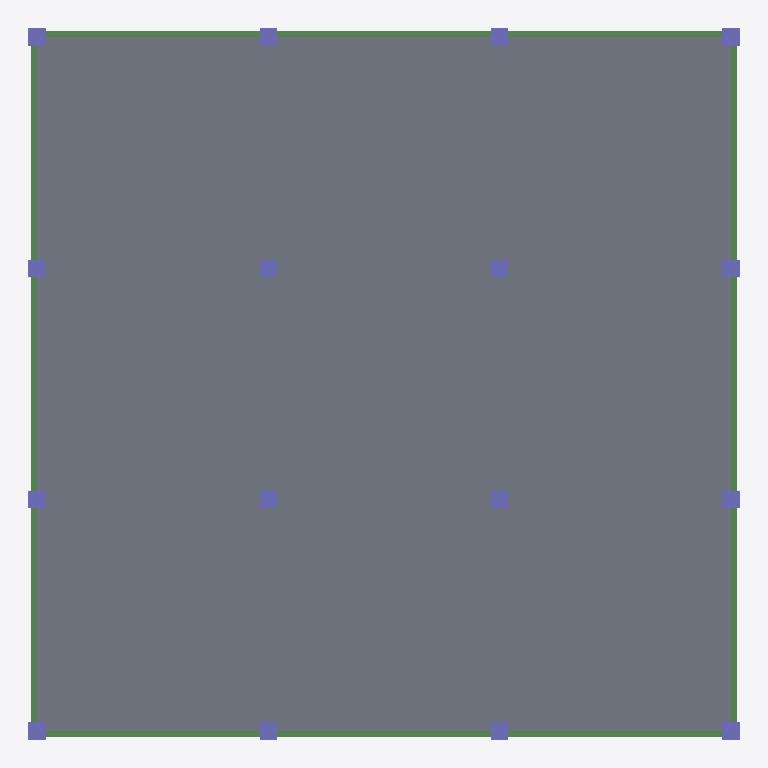
Plan cut of the same IFC building model at storey 'Level 4' (level 9.00 m, cut at 10.40 m), seen from above with north up, elements coloured by IFC class: 16 columns (violet), 12 beams (green), 1 slab (grey). Cut surfaces are drawn darker.
Extent 18.4 m × 18.4 m × 13.5 m (x, y, z). Storeys (6): Level -1 at -1.50 m; Level 1 at 0.00 m; Level 2 at 3.00 m; Level 3 at 6.00 m; Level 4 at 9.00 m; Level 5 at 12.00 m. Elements (181): 96 IfcBeam, 80 IfcColumn, 5 IfcSlab.

HEADER;
FILE_DESCRIPTION(('ViewDefinition [CoordinationView_V2.0, QuantityTakeOffAddOnView]','RevitIdentifiers [ContentGUID: 022f3cd5-94a7-4648-b20e-d37094c6db90, VersionGUID: 6b4816da-f709-4439-9ea4-e4a2d2def7d8, NumberOfSaves: 37]','CoordinateReference [CoordinateBase: Shared Coordinates, ProjectSite: Default Site]'),'2;1');
FILE_NAME('Project4.ifc','2026-01-18T20:53:52+01:00',(''),(''),'ODA SDAI 25.12','Autodesk - Revit 26.4.0.32 (ENU) - 26.4.0.32','');
FILE_SCHEMA(('IFC2X3'));
ENDSEC;
DATA;
#18=IFCPROJECT('02BppLbAT6IB8Eqt1hEIHW',#6,'Project Number',$,$,'Project Name','Project Status',(#13),#7114);
#49=IFCSITE('02BppLbAT6IB8Eqt1hEIHY',#6,'Default',$,$,#48,$,$,.ELEMENT.,(42,21,31,401672),(-71,-3,-24,-318237),0.0,$,$);
#22=IFCBUILDING('02BppLbAT6IB8Eqt1hEIHX',#6,'',$,$,#21,$,'',.ELEMENT.,$,$,#19);
#26=IFCBUILDINGSTOREY('14XR6B_b5Fof75HiHKnXF5',#6,'Level -1',$,$,#25,$,'Level -1',.ELEMENT.,-1.4999999999999998);
#29=IFCBUILDINGSTOREY('1qv6ynVKX7xf87anS8vNi1',#6,'Level 1',$,$,#28,$,'Level 1',.ELEMENT.,7.048826E-13);
#33=IFCBUILDINGSTOREY('1qv6ynVKX7xf87anS8vN2n',#6,'Level 2',$,$,#32,$,'Level 2',.ELEMENT.,2.9999999999994826);
#37=IFCBUILDINGSTOREY('14XR6B_b5Fof75HiHKnXC8',#6,'Level 3',$,$,#36,$,'Level 3',.ELEMENT.,5.999999999999288);
#41=IFCBUILDINGSTOREY('14XR6B_b5Fof75HiHKnXC7',#6,'Level 4',$,$,#40,$,'Level 4',.ELEMENT.,8.999999999999094);
#45=IFCBUILDINGSTOREY('14XR6B_b5Fof75HiHKnXC_',#6,'Level 5',$,$,#44,$,'Level 5',.ELEMENT.,11.999999999998899);
#6470=IFCSLAB('14rZlcsBb7V8PyJ7Qv3erH',#6,'Floor:Generic 120mm:446341',$,$,#6460,#6469,'446341',.FLOOR.);
#4146=IFCBEAM('14rZlcsBb7V8PyJ7Qv3ema',#6,'M_Concrete-Rectangular Beam:300 x 500mm:446192',$,$,#4128,#4145,'446192');
#4181=IFCBEAM('14rZlcsBb7V8PyJ7Qv3emb',#6,'M_Concrete-Rectangular Beam:300 x 500mm:446193',$,$,#4163,#4180,'446193');
#4216=IFCBEAM('14rZlcsBb7V8PyJ7Qv3emc',#6,'M_Concrete-Rectangular Beam:300 x 500mm:446194',$,$,#4198,#4215,'446194');
#4251=IFCBEAM('14rZlcsBb7V8PyJ7Qv3emd',#6,'M_Concrete-Rectangular Beam:300 x 500mm:446195',$,$,#4233,#4250,'446195');
#4286=IFCBEAM('14rZlcsBb7V8PyJ7Qv3emW',#6,'M_Concrete-Rectangular Beam:300 x 500mm:446196',$,$,#4268,#4285,'446196');
#4321=IFCBEAM('14rZlcsBb7V8PyJ7Qv3emX',#6,'M_Concrete-Rectangular Beam:300 x 500mm:446197',$,$,#4303,#4320,'446197');
#4356=IFCBEAM('14rZlcsBb7V8PyJ7Qv3emY',#6,'M_Concrete-Rectangular Beam:300 x 500mm:446198',$,$,#4338,#4355,'446198');
#4391=IFCBEAM('14rZlcsBb7V8PyJ7Qv3emZ',#6,'M_Concrete-Rectangular Beam:300 x 500mm:446199',$,$,#4373,#4390,'446199');
#4461=IFCBEAM('14rZlcsBb7V8PyJ7Qv3emj',#6,'M_Concrete-Rectangular Beam:300 x 500mm:446201',$,$,#4443,#4460,'446201');
#4496=IFCBEAM('14rZlcsBb7V8PyJ7Qv3emk',#6,'M_Concrete-Rectangular Beam:300 x 500mm:446202',$,$,#4478,#4495,'446202');
#4426=IFCBEAM('14rZlcsBb7V8PyJ7Qv3emi',#6,'M_Concrete-Rectangular Beam:300 x 500mm:446200',$,$,#4408,#4425,'446200');
#4531=IFCBEAM('14rZlcsBb7V8PyJ7Qv3eml',#6,'M_Concrete-Rectangular Beam:300 x 500mm:446203',$,$,#4513,#4530,'446203');
#5103=IFCCOLUMN('14rZlcsBb7V8PyJ7Qv3et4',#6,'M_Concrete-Rectangular-Column:450 x 450mm:446224',$,$,#5102,#5099,'446224');
#5454=IFCCOLUMN('14rZlcsBb7V8PyJ7Qv3etD',#6,'M_Concrete-Rectangular-Column:450 x 450mm:446233',$,$,#5453,#5450,'446233');
#4960=IFCCOLUMN('14rZlcsBb7V8PyJ7Qv3etP',#6,'M_Concrete-Rectangular-Column:450 x 450mm:446221',$,$,#4959,#4956,'446221');
#5597=IFCCOLUMN('14rZlcsBb7V8PyJ7Qv3et8',#6,'M_Concrete-Rectangular-Column:450 x 450mm:446236',$,$,#5596,#5593,'446236');
#4995=IFCCOLUMN('14rZlcsBb7V8PyJ7Qv3etQ',#6,'M_Concrete-Rectangular-Column:450 x 450mm:446222',$,$,#4994,#4991,'446222');
#5033=IFCCOLUMN('14rZlcsBb7V8PyJ7Qv3etR',#6,'M_Concrete-Rectangular-Column:450 x 450mm:446223',$,$,#5032,#5029,'446223');
#5138=IFCCOLUMN('14rZlcsBb7V8PyJ7Qv3et5',#6,'M_Concrete-Rectangular-Column:450 x 450mm:446225',$,$,#5137,#5134,'446225');
#5242=IFCCOLUMN('14rZlcsBb7V8PyJ7Qv3et0',#6,'M_Concrete-Rectangular-Column:450 x 450mm:446228',$,$,#5241,#5238,'446228');
#5280=IFCCOLUMN('14rZlcsBb7V8PyJ7Qv3et1',#6,'M_Concrete-Rectangular-Column:450 x 450mm:446229',$,$,#5279,#5276,'446229');
#5384=IFCCOLUMN('14rZlcsBb7V8PyJ7Qv3etC',#6,'M_Concrete-Rectangular-Column:450 x 450mm:446232',$,$,#5383,#5380,'446232');
#5489=IFCCOLUMN('14rZlcsBb7V8PyJ7Qv3etE',#6,'M_Concrete-Rectangular-Column:450 x 450mm:446234',$,$,#5488,#5485,'446234');
#5527=IFCCOLUMN('14rZlcsBb7V8PyJ7Qv3etF',#6,'M_Concrete-Rectangular-Column:450 x 450mm:446235',$,$,#5526,#5523,'446235');
#5171=IFCCOLUMN('14rZlcsBb7V8PyJ7Qv3et6',#6,'M_Concrete-Rectangular-Column:450 x 450mm:446226',$,$,#5170,#5167,'446226');
#5204=IFCCOLUMN('14rZlcsBb7V8PyJ7Qv3et7',#6,'M_Concrete-Rectangular-Column:450 x 450mm:446227',$,$,#5203,#5200,'446227');
#5313=IFCCOLUMN('14rZlcsBb7V8PyJ7Qv3et2',#6,'M_Concrete-Rectangular-Column:450 x 450mm:446230',$,$,#5312,#5309,'446230');
#5346=IFCCOLUMN('14rZlcsBb7V8PyJ7Qv3et3',#6,'M_Concrete-Rectangular-Column:450 x 450mm:446231',$,$,#5345,#5342,'446231');
ENDSEC;
